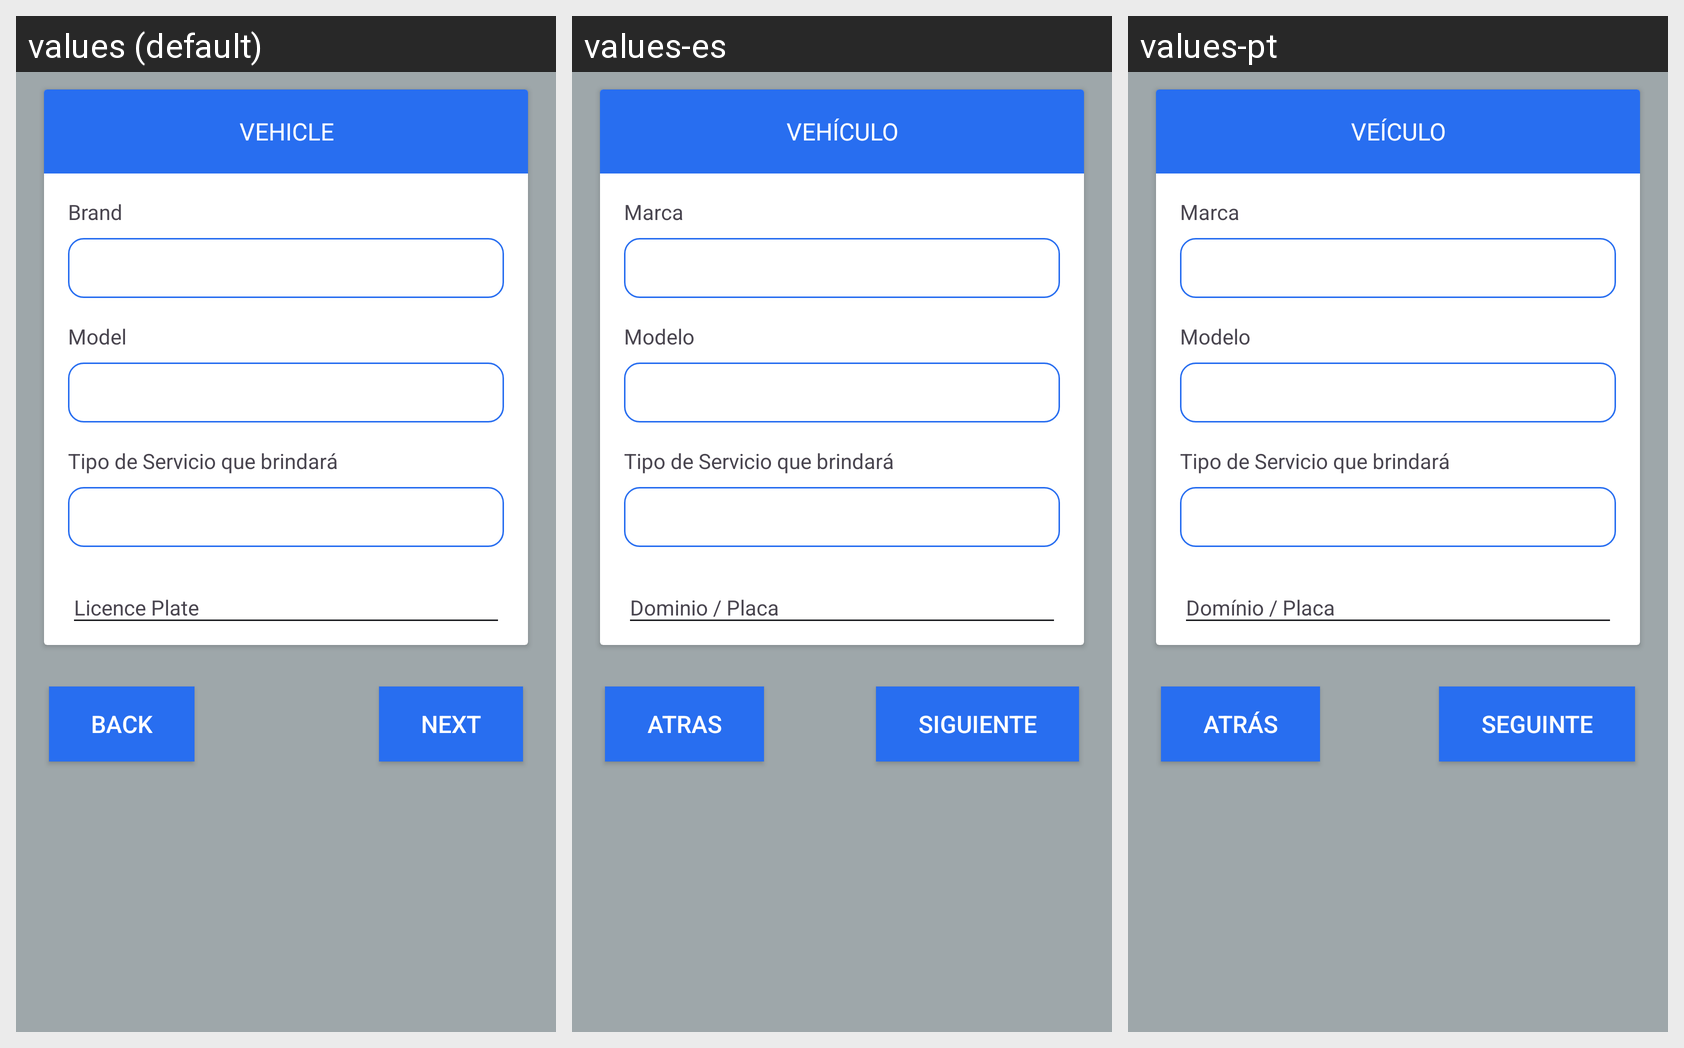

This grid shows one Android layout under several languages. Give, for every string resource on the screen, its name, the default text and each shown locale's text.
Android screen res/layout/fragment_new_driver_vehiculo.xml rendered under 3 locales, left to right: values (default), values-es, values-pt. Device: Nexus 5 (rendered at 1080×1920; each locale shown at half size, 540×960, under a caption strip naming it); theme Theme.AppTransport.
Strings drawn on this screen, with the default value and each locale's value (text and hints the layout hard-codes, and strings that could not be matched under every locale, appear in the picture but are not listed):

vehiculo
  values: Vehicle
  values-es: Vehículo
  values-pt: Veículo

marca
  values: Brand
  values-es: Marca
  values-pt: Marca

modelo
  values: Model
  values-es: Modelo
  values-pt: Modelo

tipo_servicio
  values: Tipo de Servicio que brindará
  values-es: Tipo de Servicio que brindará
  values-pt: Tipo de Servicio que brindará

atras
  values: BACK
  values-es: ATRAS
  values-pt: ATRÁS

siguiente
  values: NEXT
  values-es: SIGUIENTE
  values-pt: SEGUINTE
